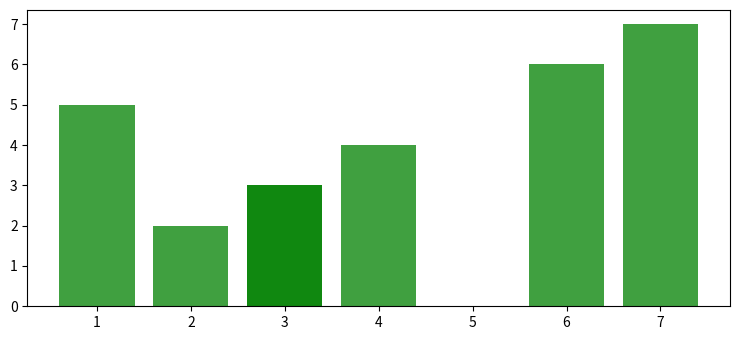

Reproduce this figure in Python.
import numpy as np
from matplotlib import animation as animation, pyplot as plt, cm

plt.rcParams["figure.figsize"] = [7.50, 3.50]
plt.rcParams["figure.autolayout"] = True

fig = plt.figure()

data = [1, 4, 3, 2, 6, 7, 3]
colors = ['red', 'yellow', 'blue', 'green', 'black']
bars = plt.bar(data, data, facecolor='green', alpha=0.75)

def animate(frame):
    global bars
    index = np.random.randint(1, 7)
    bars[frame].set_height(index)
    return bars
    # bars[frame].set_facecolor(colors[np.random.randint(0, len(colors))])

ani = animation.FuncAnimation(fig, animate, frames=len(data), blit=True)

plt.show()
